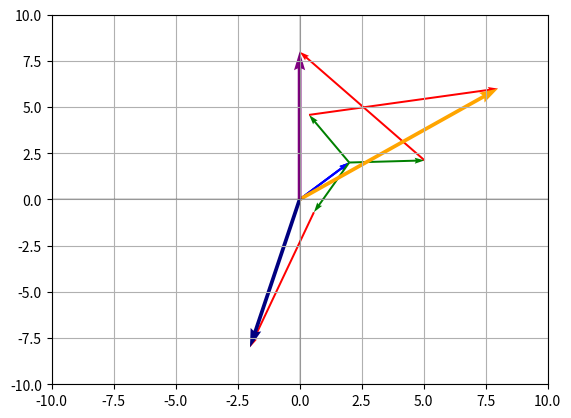

Reproduce this figure in Python.
#Teorema de Fortescue: Cualquier sistema desequilibrado puede ser representado como superposición de tres sistemas equilibrados,
#uno de secuencia directa, uno de secuencia inversa, y uno de secuencia homopolar
import matplotlib.pyplot as plt
import numpy as np
import cmath as cmath

Alpha_real=np.cos(120*np.pi/180)
Alpha_im=np.sin(120*np.pi/180)
Alpha=complex(Alpha_real, Alpha_im)

Vfase=[8+6j, 8j, -2-8j]
T=[[1, 1, 1,],
   [1, Alpha**2, Alpha],
   [1, Alpha, Alpha**2]]

Vsecuencia_fase_a=np.linalg.inv(T)@Vfase



Vsecuencias=[[Vsecuencia_fase_a[0], Vsecuencia_fase_a[1], Vsecuencia_fase_a[2]], #Secuencia homopolar (azul)
             [Vsecuencia_fase_a[0], Vsecuencia_fase_a[1]*Alpha**2, Vsecuencia_fase_a[2]*Alpha], #Secuencia directa (verde)
             [Vsecuencia_fase_a[0],Vsecuencia_fase_a[1]*Alpha, Vsecuencia_fase_a[2]*Alpha**2]] #Secuencia inversa (rojo)

Vsec=["Secuencia homopolar:", "Secuencia directa:", "Secuencia inversa:"]
fase=["A", "B", "C"]

for i in range(3):
    print("")
    print(Vsec[i])
    print("")
    for c in range(3):
        mag=abs(Vsecuencias[c][i])
        arg_grados = cmath.phase(Vsecuencias[c][i])*180/np.pi
        print("Fase", fase[c], ":", round(mag, 2),"∠",round(arg_grados, 2))
    

plt.xlim(-10, 10)
plt.ylim(-10, 10)
plt.axhline(0, color="k", lw=0.2)
plt.axvline(0, color="k", lw=0.2)
plt.grid()

colores=["blue", "green", "red", "orange", "purple", "navy"]

for i in Vsecuencias:
    xorigen=0
    yorigen=0
    c=0
    for x in i:
        r=np.real(x)
        im=np.imag(x)
        plt.quiver(xorigen, yorigen, r, im, angles="xy", scale_units="xy", scale=1, color=colores[c], width=0.004)
        xorigen+=r
        yorigen+=im
        c+=1

c=3   
for i in Vfase:
    r=np.real(i)
    im=np.imag(i)
    plt.quiver(0, 0, r, im, angles="xy", scale_units="xy", scale=1, color=colores[c])
    c+=1

plt.show()
